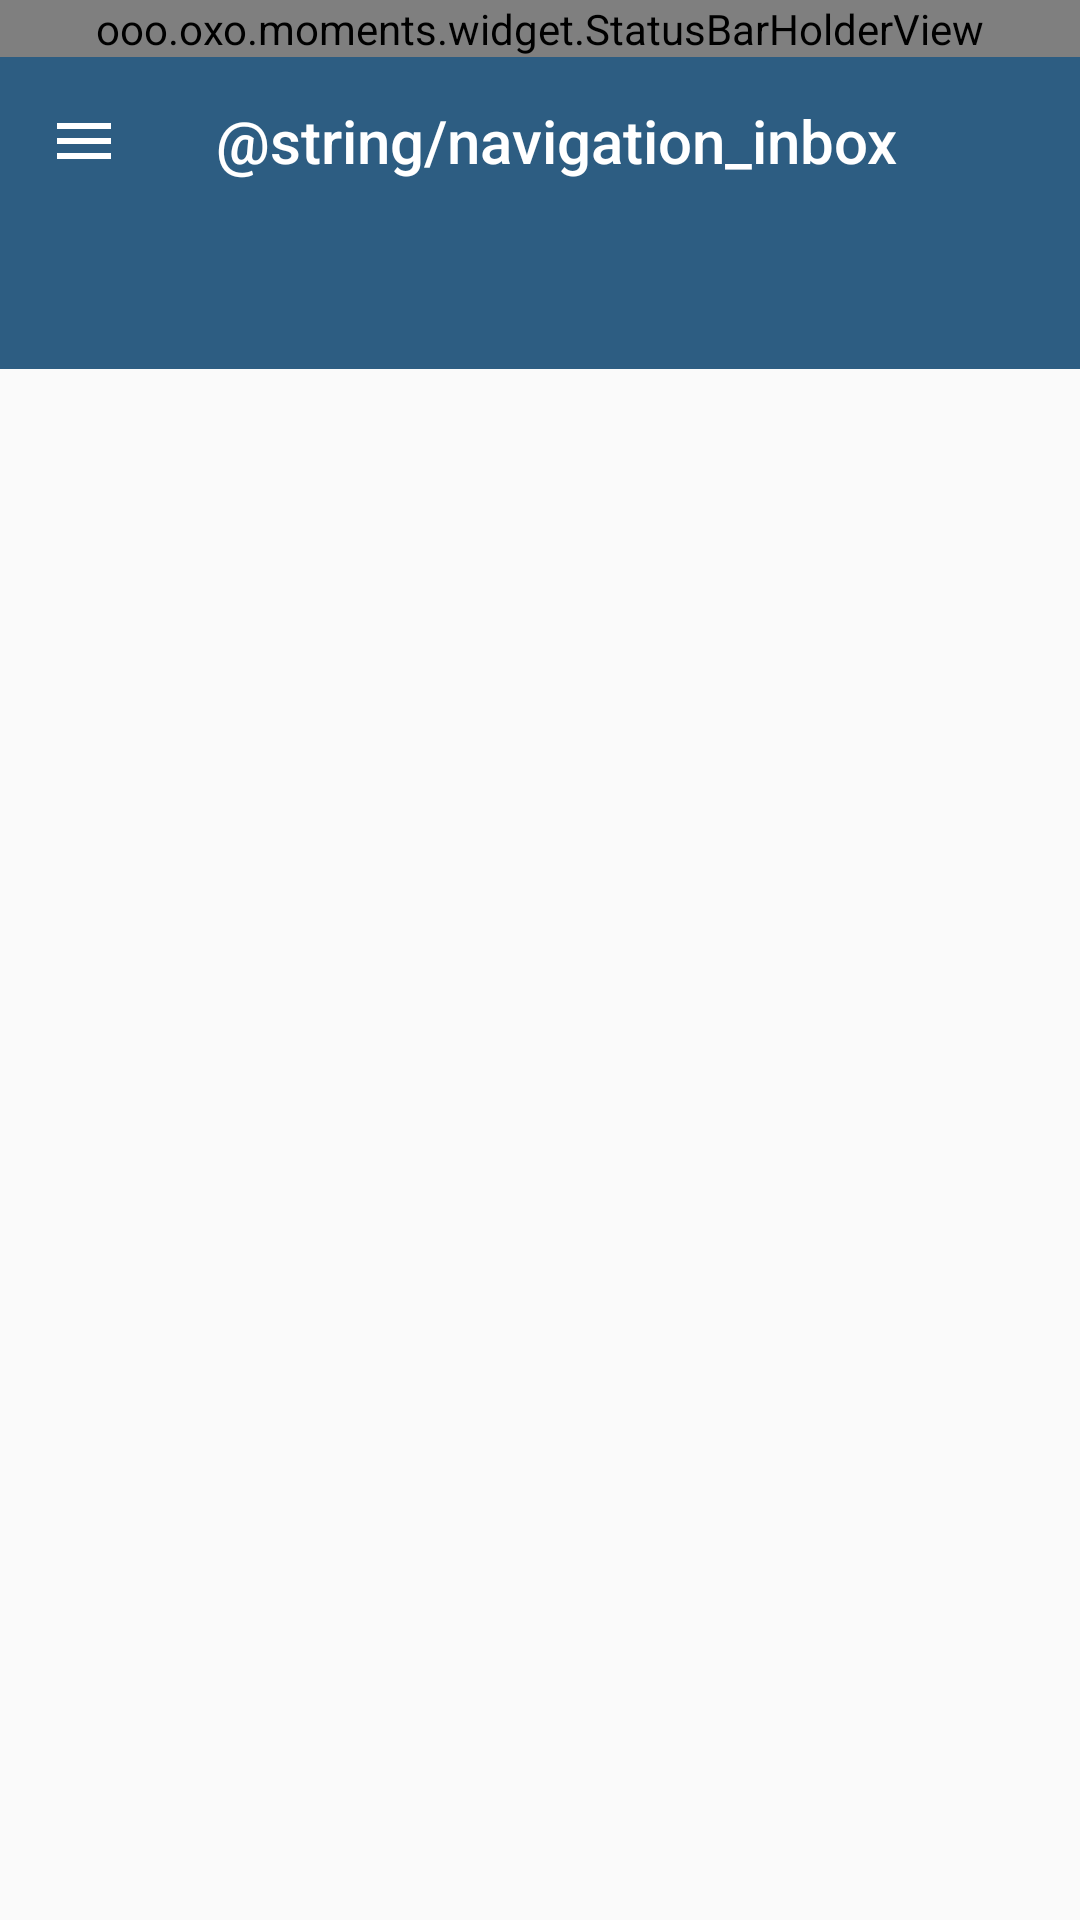

Produce the Android XML layout that renders to this screen, including the resource entries it uses.
<!-- AndroidManifest.xml: application theme AppTheme -->
<!-- res/layout/inbox_fragment.xml -->
<LinearLayout xmlns:android="http://schemas.android.com/apk/res/android"
    xmlns:app="http://schemas.android.com/apk/res-auto"
    android:layout_width="match_parent"
    android:layout_height="match_parent"
    android:orientation="vertical">

    <android.support.design.widget.AppBarLayout
        android:id="@+id/appbar"
        android:layout_width="match_parent"
        android:layout_height="wrap_content"
        android:theme="@style/AppTheme.AppBarOverlay">

        <ooo.oxo.moments.widget.StatusBarHolderView
            android:layout_width="match_parent"
            android:layout_height="wrap_content" />

        <android.support.v7.widget.Toolbar
            android:id="@+id/toolbar"
            android:layout_width="match_parent"
            android:layout_height="wrap_content"
            app:navigationIcon="@drawable/ic_menu_24dp"
            app:title="@string/navigation_inbox" />

        <android.support.design.widget.TabLayout
            android:id="@+id/tabs"
            android:layout_width="match_parent"
            android:layout_height="wrap_content"
            app:tabIndicatorColor="@android:color/white" />

    </android.support.design.widget.AppBarLayout>

    <android.support.v4.view.ViewPager
        android:id="@+id/pager"
        android:layout_width="match_parent"
        android:layout_height="0dp"
        android:layout_weight="1"
        android:padding="@dimen/item_margin_grid" />

</LinearLayout>
<!-- resources referenced by this layout -->
<resources>
  <dimen name="item_margin_grid">2dp</dimen>
  <!-- drawable ic_menu_24dp (drawable) -->
  <vector xmlns:android="http://schemas.android.com/apk/res/android"
      android:width="24dp"
      android:height="24dp"
      android:viewportHeight="24.0"
      android:viewportWidth="24.0">
  
      <path
          android:fillColor="#FFFFFFFF"
          android:pathData="M3,18h18v-2H3v2zm0,-5h18v-2H3v2zm0,-7v2h18V6H3z" />
  
  </vector>
  <style name="AppTheme.AppBarOverlay" parent="ThemeOverlay.AppCompat.Dark.ActionBar" />
  <style name="AppTheme" parent="AppThemeBase" />
  <style name="AppThemeBase" parent="Theme.AppCompat.Light.NoActionBar">
          <item name="colorPrimary">@color/primary</item>
          <item name="colorPrimaryDark">@color/primary_dark</item>
          <item name="colorAccent">@color/accent</item>
          <item name="android:textColorLink">?colorPrimary</item>
          <item name="android:windowTranslucentStatus">true</item>
      </style>
  <color name="primary">#2D5D82</color>
  <color name="primary_dark">#21425D</color>
  <color name="accent">#01BCD5</color>
</resources>
